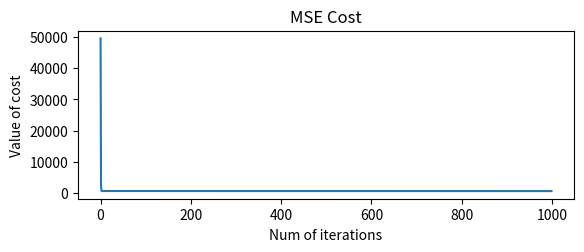

Reproduce this figure in Python.

# This is a basic example of multiple variable linear regression.

# Goal: Implement multiple variable linear regression from scratch.

# Description: Use example of house prices as that of taught in course work by Prof Andrew Ng in courses


# Features are 
# 1. Area of house in sqft
# 2. number of bedrooms
# 3. Age of house
# 4. Number of floors

# f_wb = w1x1 + w2x2 + w3x3 + w4x4 + b

import numpy as np
import matplotlib.pyplot as plt

# Training data
X_train = np.array([[2104, 5, 1, 45], [1416, 3, 2, 40], [852, 2, 1, 35]])
Y_train = np.array([460, 232, 178])

print(f"Shape of X_train:{X_train.shape}")
print(f"Shape of Y_train:{Y_train.shape}")

def initialize_weights_and_biases(X_train):
    W = np.ones((X_train[0].shape)) * 0.000001
    b = np.array([1.0]) * 0.000001
    W = np.array([ 0.39133535, 18.75376741, -53.36032453, -26.42131618])
    b = np.array([785.1811367994083])
    W = np.zeros_like(W)
    b = np.array([0.])
    print(f"Shape of W:{W.shape} \nShape of b:{b.shape}")
    return W, b

# Compute Cost
# Cost is defined by mean squarred error. 
# J(w,b) = (1/2m)*summation( (f_wb(x[i]) - y[i])^2 )
def compute_cost(X_train, Y_train, W, b, m):
    total_cost = 0
    cost = 0
    f_wb = 0
    for i in range(m):
        f_wb = np.dot(W,X_train[i]) + b
        cost = cost + (f_wb - Y_train[i])**2
    total_cost = ((1/(2*m))*cost)
    #print(total_cost)
    return total_cost

# Compute Gradient
# Partial derivative of cost wrt W is (1/2m)* summation(2(WX[i]+b - Y[i])X[i])
# Partial derivative of cost wrt b is (1/2m)* summation(2(WX[i]+b - Y[i]))
def compute_gradient(X_train, Y_train, W, b, m):
    n = X_train.shape[1]
    dJ_dW_i = np.zeros(n)
    dJ_db_i = 0
    # Find the summation of the partial derivate of cost
    for i in range(m):
        f_wb = np.dot(W.T,X_train[i]) + b
        for j in range(n):
            dJ_dW_i[j] += 2*(f_wb - Y_train[i])*X_train[i,j]
        dJ_db_i += 2*(f_wb - Y_train[i])
    # Divide the summation by 2m
    dJ_dW = (1/(2*m))*dJ_dW_i

    
    dJ_db = (1/(2*m))*dJ_db_i
    return dJ_dW, dJ_db


# Iterate training process
m = X_train.shape[0]
print(f"Number of training examples:{m}")
number_of_features = X_train.shape[1]
print(f"Number of features per example:{number_of_features}")

# Number of iterations to train model on training data
num_iterations = 1000

# Learning rate
learning_rate = 5.0e-7

# Initialize weights and biases
W, b = initialize_weights_and_biases(X_train=X_train)

# Iterate training
history_of_cost = np.zeros((num_iterations))
history_of_W = np.zeros((num_iterations,W.shape[0]))
history_of_b = np.zeros((num_iterations))
for n in range(num_iterations):
    # Compute cost
    total_cost = compute_cost(X_train=X_train, Y_train=Y_train, W=W, b=b, m=m)
    history_of_cost[n] = total_cost
    if n%100==0:
        print(f"Iteration:{n}, cost:{total_cost}")
    # Compute gradient
    dJ_dW, dJ_db = compute_gradient(X_train=X_train, Y_train=Y_train, W=W, b=b, m=m)
    # Update weights and biases
    W = W - learning_rate*dJ_dW
    b = b - learning_rate*dJ_db
    history_of_W[n] = W
    history_of_b[n] = b

print(f"Optimal cost:{history_of_cost[-1]:.4f}")
print(f"Final W:{history_of_W[-1]}")
print(f"Final b:{history_of_b[-1]:.3f}")

# Plot
fig = plt.figure()
# Plot cost
ax1 = fig.add_subplot(2,1,1)
ax1.plot(np.arange(num_iterations),history_of_cost)
ax1.set_title("MSE Cost")
ax1.set_xlabel("Num of iterations")
ax1.set_ylabel("Value of cost")
#ax2 = fig.add_subplot(2,1,2, projection="3d")
plt.show()
